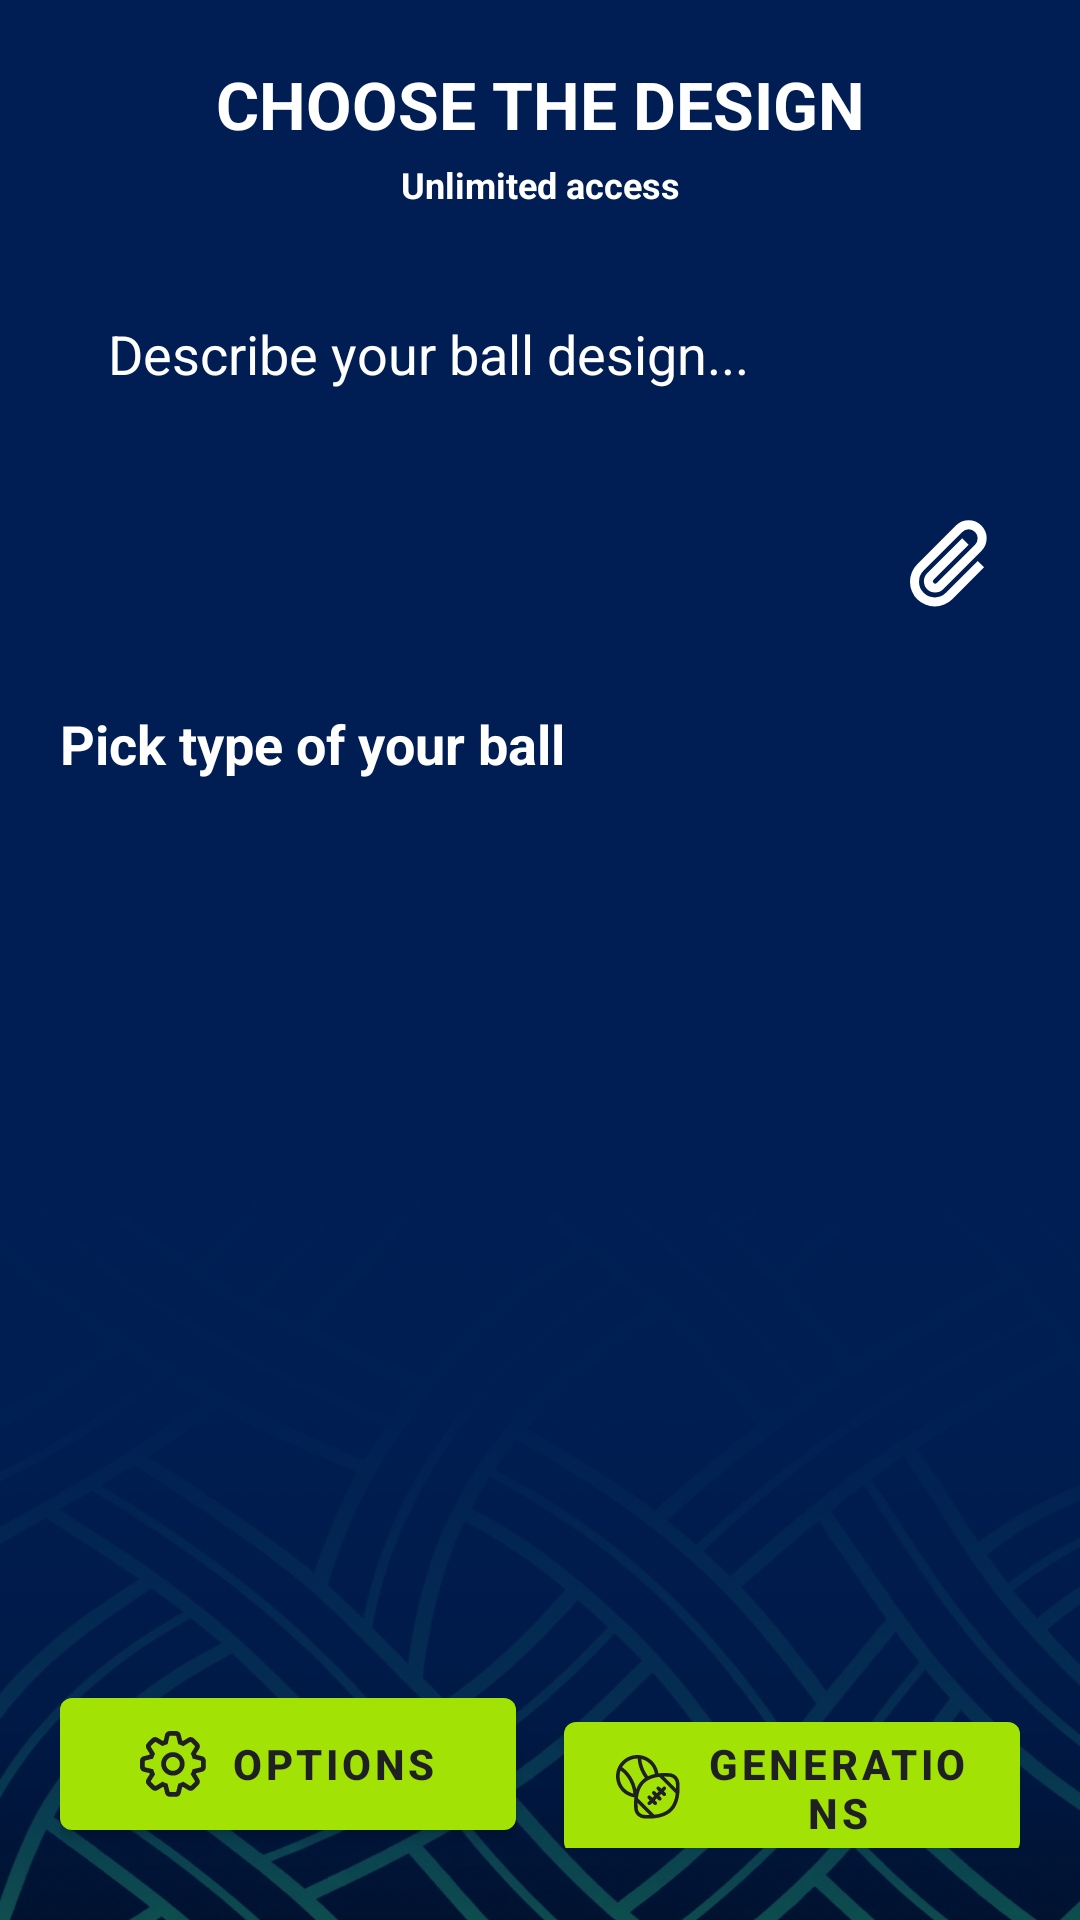

Here is an Android app screen rendered from its layout file. Give the layout XML and the strings, colors and styles it references.
<!-- AndroidManifest.xml: activity theme Theme.MelBall -->
<!-- res/layout/activity_main.xml -->
<?xml version="1.0" encoding="utf-8"?>
<FrameLayout xmlns:android="http://schemas.android.com/apk/res/android"
    xmlns:app="http://schemas.android.com/apk/res-auto"
    xmlns:tools="http://schemas.android.com/tools"
    android:layout_width="match_parent"
    android:layout_height="match_parent"
    android:background="@drawable/ios_common_bg">

    <LinearLayout
        android:layout_width="match_parent"
        android:layout_height="match_parent"
        android:orientation="vertical"
        android:paddingHorizontal="20dp"
        android:paddingTop="20dp">

        <TextView
            android:layout_width="match_parent"
            android:layout_height="wrap_content"
            android:gravity="center"
            android:text="@string/choose_the_design_uppercase"
            android:textColor="@android:color/white"
            android:textSize="22sp"
            android:textStyle="bold" />

        <TextView
            android:layout_width="match_parent"
            android:layout_height="wrap_content"
            android:layout_marginTop="4dp"
            android:gravity="center"
            android:text="@string/unlimited_access"
            android:textColor="@android:color/white"
            android:textSize="12sp"
            android:textStyle="bold" />

        <FrameLayout
            android:layout_width="match_parent"
            android:layout_height="124dp"
            android:layout_marginTop="20dp"
            android:background="@drawable/bg_prompt_input">

            <EditText
                android:id="@+id/promptInput"
                android:layout_width="match_parent"
                android:layout_height="match_parent"
                android:background="@android:color/transparent"
                android:gravity="top|start"
                android:hint="@string/describe_ball"
                android:inputType="textMultiLine"
                android:padding="16dp"
                android:textColor="@android:color/white"
                android:textColorHint="@android:color/white" />

            <ImageButton
                android:id="@+id/paperclipButton"
                android:layout_width="36dp"
                android:layout_height="36dp"
                android:scaleType="centerCrop"
                android:layout_gravity="end|bottom"
                android:layout_margin="8dp"
                android:background="@android:color/transparent"
                android:contentDescription="@string/add_from_photos"
                android:src="@drawable/ic_paperclip" />
        </FrameLayout>

        <com.google.android.material.card.MaterialCardView
            android:id="@+id/attachedImageCard"
            android:layout_width="match_parent"
            android:layout_height="240dp"
            android:layout_marginTop="12dp"
            android:visibility="gone"
            app:cardCornerRadius="12dp"
            app:strokeColor="@color/free_generations_accent"
            app:strokeWidth="1dp">

            <ImageView
                android:id="@+id/attachedImagePreview"
                android:layout_width="match_parent"
                android:layout_height="match_parent"
                android:scaleType="centerCrop" />

            <ImageButton
                android:id="@+id/clearAttachedImageButton"
                android:layout_width="36dp"
                android:layout_height="36dp"
                android:layout_gravity="end|top"
                android:layout_margin="8dp"
                android:background="@color/overlay_scrim"
                android:contentDescription="@string/delete_uppercase"
                android:padding="8dp"
                android:src="@drawable/ic_close"
                app:tint="@android:color/white" />
        </com.google.android.material.card.MaterialCardView>

        <TextView
            android:layout_width="wrap_content"
            android:layout_height="wrap_content"
            android:layout_marginTop="22dp"
            android:text="@string/pick_type"
            android:textColor="@android:color/white"
            android:textSize="18sp"
            android:textStyle="bold" />

        <androidx.recyclerview.widget.RecyclerView
            android:id="@+id/ballsRecycler"
            android:layout_width="match_parent"
            android:layout_height="0dp"
            android:layout_weight="1"
            android:layout_marginTop="12dp"
            tools:listitem="@layout/item_ball_type" />

        <LinearLayout
            android:layout_width="match_parent"
            android:layout_height="wrap_content"
            android:layout_marginBottom="24dp"
            android:orientation="horizontal">

            <com.google.android.material.button.MaterialButton
                android:id="@+id/settingsButton"
                style="@style/Widget.MaterialComponents.Button"
                android:layout_width="0dp"
                android:layout_height="56dp"
                android:layout_marginEnd="8dp"
                android:layout_weight="1"
                android:text="@string/options_uppercase"
                android:textColor="@color/settings_bg_1"
                app:icon="@drawable/ic_options"
                app:iconTint="@color/settings_bg_1"
                app:iconGravity="textStart"
                android:textStyle="bold"
                app:backgroundTint="@color/free_generations_accent" />

            <com.google.android.material.button.MaterialButton
                android:id="@+id/historyButton"
                style="@style/Widget.MaterialComponents.Button"
                android:layout_width="0dp"
                android:layout_height="56dp"
                android:layout_marginStart="8dp"
                android:layout_weight="1"
                android:drawablePadding="6dp"
                android:text="@string/generations_uppercase"
                android:textColor="@color/settings_bg_1"
                app:icon="@drawable/ic_generations"
                app:iconTint="@color/settings_bg_1"
                app:iconGravity="textStart"
                android:textStyle="bold"
                app:backgroundTint="@color/free_generations_accent" />
        </LinearLayout>
    </LinearLayout>

    <include
        android:id="@+id/loadingGroup"
        layout="@layout/include_loading_overlay" />

</FrameLayout>
<!-- res/layout/item_ball_type.xml (included above) -->
<?xml version="1.0" encoding="utf-8"?>
<LinearLayout xmlns:android="http://schemas.android.com/apk/res/android"
    android:layout_width="match_parent"
    android:layout_height="wrap_content"
    android:layout_margin="4dp"
    android:background="@drawable/bg_ball_item"
    android:gravity="center"
    android:orientation="vertical"
    android:padding="8dp">

    <ImageView
        android:id="@+id/ballIcon"
        android:layout_width="64dp"
        android:layout_height="64dp" />

    <TextView
        android:id="@+id/ballTitle"
        android:layout_width="wrap_content"
        android:layout_height="wrap_content"
        android:layout_marginTop="8dp"
        android:textColor="@android:color/white"
        android:textSize="16sp" />

</LinearLayout>
<!-- res/layout/include_loading_overlay.xml (included above) -->
<?xml version="1.0" encoding="utf-8"?>
<FrameLayout xmlns:android="http://schemas.android.com/apk/res/android"
    xmlns:app="http://schemas.android.com/apk/res-auto"
    android:layout_width="match_parent"
    android:layout_height="match_parent"
    android:background="@drawable/ios_loader_bg"
    android:visibility="gone">

    <LinearLayout
        android:layout_width="match_parent"
        android:layout_height="match_parent"
        android:gravity="center"
        android:orientation="vertical"
        android:padding="24dp">

        <com.airbnb.lottie.LottieAnimationView
            android:id="@+id/loadingAnimation"
            android:layout_width="180dp"
            android:layout_height="180dp"
            android:visibility="gone"
            app:lottie_autoPlay="false"
            app:lottie_loop="true" />

        <ProgressBar
            android:id="@+id/loadingFallback"
            android:layout_width="64dp"
            android:layout_height="64dp"
            android:indeterminateTint="@android:color/white"
            android:visibility="visible" />

        <TextView
            android:layout_width="wrap_content"
            android:layout_height="wrap_content"
            android:layout_marginTop="24dp"
            android:gravity="center"
            android:text="@string/loading_text"
            android:textColor="@android:color/white"
            android:textSize="18sp"
            android:textStyle="bold" />
    </LinearLayout>

</FrameLayout>
<!-- resources referenced by this layout -->
<resources>
  <color name="free_generations_accent">#A2E305</color>
  <color name="overlay_scrim">#AA000000</color>
  <color name="settings_bg_1">#1F2022</color>
  <!-- drawable bg_ball_item (drawable) -->
  <?xml version="1.0" encoding="utf-8"?>
  <selector xmlns:android="http://schemas.android.com/apk/res/android">
      <item android:state_selected="true">
          <shape>
              <solid android:color="#30F6B704" />
              <corners android:radius="6dp" />
              <stroke
                  android:width="1dp"
                  android:color="@color/free_generations_accent" />
          </shape>
      </item>
      <item>
          <shape>
              <solid android:color="#10FFFFFF" />
              <corners android:radius="6dp" />
              <stroke
                  android:width="1dp"
                  android:color="@color/free_generations_accent" />
          </shape>
      </item>
  </selector>
  <!-- drawable ic_close (drawable) -->
  <vector xmlns:android="http://schemas.android.com/apk/res/android"
      android:width="24dp"
      android:height="24dp"
      android:viewportWidth="24"
      android:viewportHeight="24">
      <path
          android:fillColor="#FFFFFFFF"
          android:pathData="M18.3,5.71L12,12l6.3,6.29 -1.41,1.41L10.59,13.41 4.29,19.7 2.88,18.29 9.17,12 2.88,5.71 4.29,4.29l6.3,6.3 6.29,-6.3z" />
  </vector>
  <!-- drawable ic_generations: vector/xml drawable (drawable, 7052 chars, omitted) -->
  <!-- drawable ic_options: vector/xml drawable (drawable, 4378 chars, omitted) -->
  <!-- drawable ic_paperclip (drawable) -->
  <vector xmlns:android="http://schemas.android.com/apk/res/android"
      android:width="24dp"
      android:height="24dp"
      android:viewportWidth="24"
      android:viewportHeight="24">
      <path
          android:fillColor="#FFFFFFFF"
          android:pathData="M16.5,6.5l-7.79,7.79a2.5,2.5 0,0 0,3.54 3.54l8.5,-8.5a4,4 0,0 0,-5.66 -5.66L6.5,12.26a5.5,5.5 0,1 0,7.78 7.78l7.07,-7.07 -1.41,-1.41 -7.07,7.07a3.5,3.5 0,1 1,-4.95 -4.95l8.59,-8.59a2,2 0,1 1,2.83 2.83l-8.5,8.5a0.5,0.5 0,1 1,-0.71 -0.71l7.79,-7.79z" />
  </vector>
  <!-- drawable ios_common_bg: png bitmap (drawable-nodpi, 449048 bytes) -->
  <string name="add_from_photos">Add from photos</string>
  <string name="choose_the_design_uppercase">CHOOSE THE DESIGN</string>
  <string name="delete_uppercase">DELETE</string>
  <string name="describe_ball">Describe your ball design...</string>
  <string name="generations_uppercase">GENERATIONS</string>
  <string name="loading_text">Almost there! Your custom ball is
  loading…</string>
  <string name="options_uppercase">OPTIONS</string>
  <string name="pick_type">Pick type of your ball</string>
  <string name="unlimited_access">Unlimited access</string>
  <style name="Theme.MelBall" parent="Theme.MaterialComponents.DayNight.NoActionBar">
          <item name="android:windowBackground">@color/splash_background</item>
          <item name="android:statusBarColor">@android:color/transparent</item>
          <item name="android:navigationBarColor">@android:color/transparent</item>
          <item name="android:windowLightStatusBar">false</item>
          <item name="android:windowLightNavigationBar">false</item>
      </style>
  <color name="splash_background">#001E53</color>
</resources>
